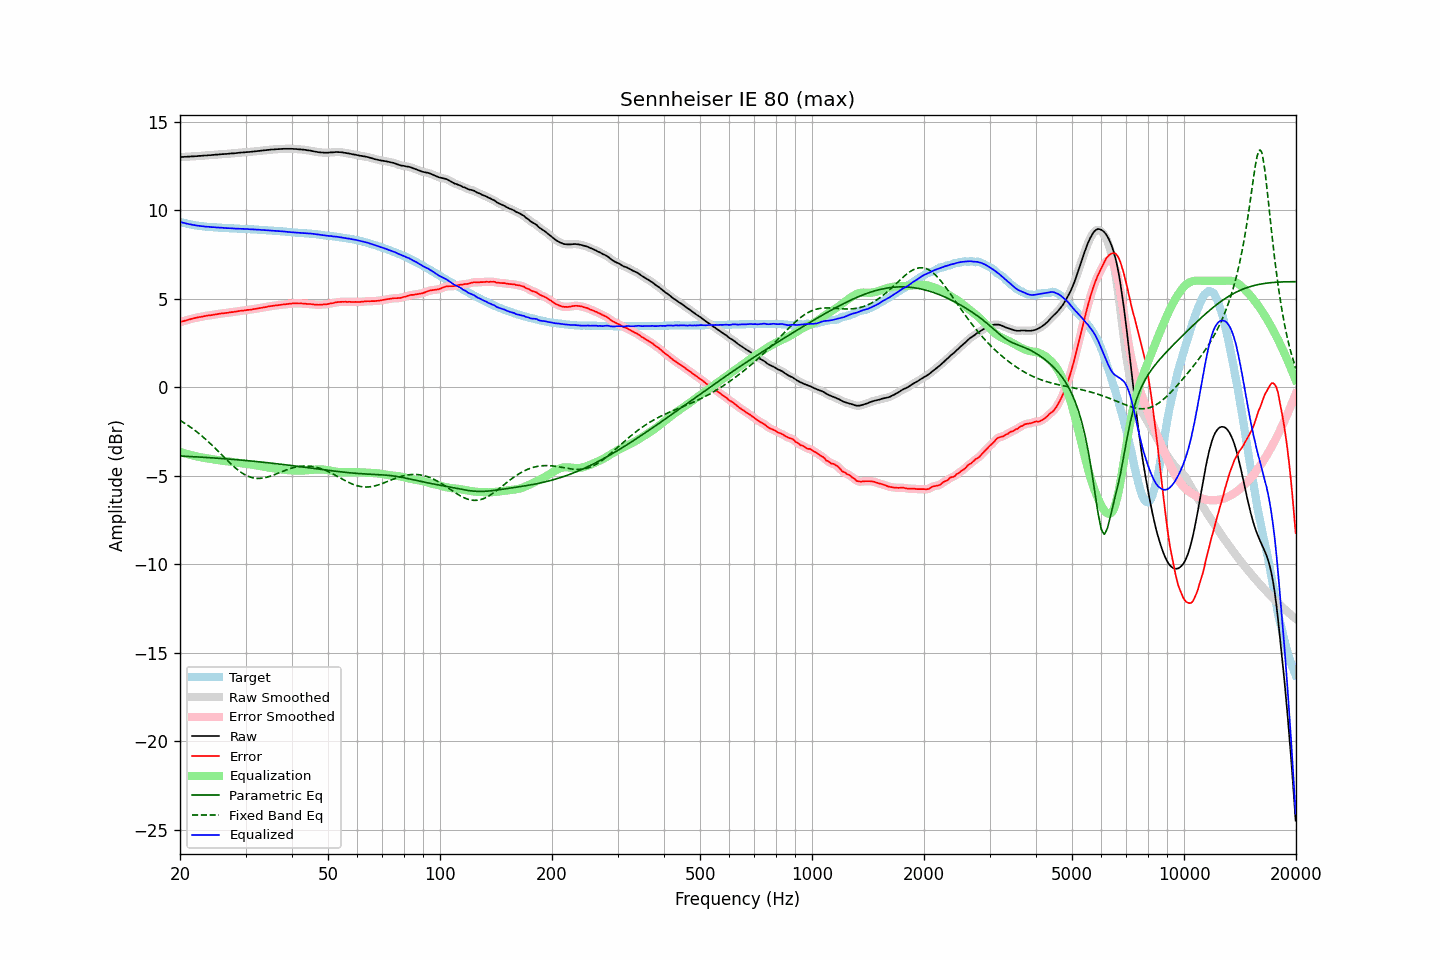

Source data for this figure (header and first rows):
frequency, raw, error, smoothed, error_smoothed, equalization, parametric_eq, fixed_band_eq, equalized_raw, equalized_smoothed, target
20.00, 12.99, 3.66, 12.99, 3.66, -3.66, -3.90, -1.88, 9.33, 9.33, 9.33
20.20, 13.00, 3.70, 12.99, 3.69, -3.69, -3.90, -1.94, 9.31, 9.31, 9.30
20.40, 13.00, 3.72, 13.00, 3.72, -3.72, -3.90, -1.99, 9.28, 9.28, 9.28
20.61, 13.01, 3.75, 13.01, 3.75, -3.75, -3.91, -2.05, 9.26, 9.26, 9.26
20.81, 13.01, 3.77, 13.01, 3.77, -3.77, -3.91, -2.11, 9.24, 9.24, 9.24
21.02, 13.02, 3.80, 13.02, 3.80, -3.80, -3.92, -2.17, 9.22, 9.22, 9.22
21.23, 13.02, 3.82, 13.02, 3.82, -3.82, -3.92, -2.23, 9.19, 9.20, 9.20
21.44, 13.03, 3.85, 13.03, 3.85, -3.85, -3.93, -2.29, 9.18, 9.18, 9.18
21.66, 13.03, 3.87, 13.03, 3.87, -3.87, -3.93, -2.36, 9.16, 9.16, 9.16
21.87, 13.04, 3.89, 13.03, 3.89, -3.89, -3.94, -2.43, 9.15, 9.14, 9.15
22.09, 13.04, 3.91, 13.04, 3.91, -3.91, -3.94, -2.50, 9.13, 9.13, 9.13
22.31, 13.05, 3.93, 13.05, 3.93, -3.93, -3.95, -2.57, 9.12, 9.12, 9.12
22.54, 13.06, 3.95, 13.05, 3.95, -3.95, -3.95, -2.64, 9.11, 9.10, 9.11
22.76, 13.06, 3.96, 13.06, 3.97, -3.97, -3.96, -2.72, 9.09, 9.09, 9.09
22.99, 13.07, 3.98, 13.07, 3.98, -3.99, -3.96, -2.79, 9.08, 9.08, 9.08
23.22, 13.08, 4.00, 13.07, 4.00, -4.00, -3.97, -2.87, 9.08, 9.07, 9.07
23.45, 13.08, 4.02, 13.08, 4.02, -4.02, -3.98, -2.95, 9.06, 9.07, 9.06
23.69, 13.09, 4.04, 13.09, 4.03, -4.03, -3.98, -3.04, 9.06, 9.06, 9.05
23.92, 13.10, 4.05, 13.09, 4.05, -4.05, -3.99, -3.12, 9.05, 9.05, 9.05
24.16, 13.10, 4.06, 13.10, 4.06, -4.06, -3.99, -3.21, 9.04, 9.04, 9.04
24.40, 13.11, 4.07, 13.11, 4.07, -4.07, -4.00, -3.29, 9.03, 9.04, 9.04
24.65, 13.12, 4.09, 13.12, 4.09, -4.09, -4.01, -3.38, 9.03, 9.03, 9.03
24.89, 13.13, 4.10, 13.12, 4.10, -4.10, -4.01, -3.47, 9.03, 9.02, 9.03
25.14, 13.13, 4.11, 13.13, 4.12, -4.12, -4.02, -3.56, 9.01, 9.02, 9.02
25.39, 13.14, 4.13, 13.14, 4.13, -4.13, -4.02, -3.65, 9.01, 9.01, 9.01
25.65, 13.15, 4.14, 13.15, 4.15, -4.14, -4.03, -3.74, 9.01, 9.00, 9.00
25.91, 13.16, 4.16, 13.16, 4.16, -4.16, -4.04, -3.83, 9.00, 9.00, 8.99
26.16, 13.16, 4.17, 13.16, 4.17, -4.17, -4.04, -3.92, 8.99, 8.99, 8.99
26.43, 13.17, 4.18, 13.16, 4.18, -4.18, -4.05, -4.01, 8.99, 8.98, 8.99
26.69, 13.17, 4.19, 13.17, 4.19, -4.19, -4.06, -4.10, 8.98, 8.98, 8.98
26.96, 13.18, 4.20, 13.18, 4.20, -4.20, -4.07, -4.19, 8.97, 8.98, 8.98
27.23, 13.19, 4.22, 13.19, 4.22, -4.22, -4.07, -4.28, 8.97, 8.97, 8.97
27.50, 13.20, 4.23, 13.19, 4.23, -4.23, -4.08, -4.37, 8.97, 8.97, 8.97
27.77, 13.20, 4.23, 13.20, 4.24, -4.24, -4.09, -4.45, 8.96, 8.96, 8.96
28.05, 13.21, 4.25, 13.21, 4.25, -4.25, -4.09, -4.53, 8.95, 8.95, 8.95
28.33, 13.22, 4.27, 13.22, 4.27, -4.27, -4.10, -4.61, 8.95, 8.95, 8.95
28.62, 13.23, 4.28, 13.23, 4.28, -4.28, -4.11, -4.68, 8.95, 8.95, 8.95
28.90, 13.24, 4.30, 13.24, 4.30, -4.29, -4.12, -4.75, 8.95, 8.94, 8.94
29.19, 13.25, 4.31, 13.24, 4.31, -4.30, -4.13, -4.82, 8.94, 8.94, 8.94
29.48, 13.25, 4.31, 13.25, 4.32, -4.32, -4.13, -4.88, 8.93, 8.93, 8.93
29.78, 13.26, 4.32, 13.26, 4.33, -4.33, -4.14, -4.93, 8.93, 8.93, 8.93
30.08, 13.27, 4.34, 13.27, 4.34, -4.34, -4.15, -4.98, 8.93, 8.93, 8.93
30.38, 13.28, 4.36, 13.27, 4.35, -4.35, -4.16, -5.03, 8.93, 8.92, 8.92
30.68, 13.28, 4.36, 13.28, 4.36, -4.36, -4.17, -5.06, 8.92, 8.92, 8.92
30.99, 13.29, 4.37, 13.29, 4.37, -4.38, -4.18, -5.10, 8.91, 8.91, 8.92
31.30, 13.30, 4.38, 13.30, 4.39, -4.39, -4.18, -5.12, 8.91, 8.91, 8.91
31.61, 13.31, 4.41, 13.31, 4.40, -4.40, -4.19, -5.14, 8.90, 8.90, 8.90
31.93, 13.32, 4.42, 13.32, 4.42, -4.42, -4.20, -5.15, 8.90, 8.90, 8.90
32.24, 13.33, 4.43, 13.33, 4.44, -4.43, -4.21, -5.16, 8.89, 8.89, 8.90
32.57, 13.34, 4.45, 13.34, 4.45, -4.45, -4.22, -5.16, 8.89, 8.89, 8.88
32.89, 13.35, 4.47, 13.35, 4.47, -4.47, -4.23, -5.16, 8.88, 8.88, 8.88
33.22, 13.36, 4.48, 13.36, 4.48, -4.48, -4.24, -5.15, 8.87, 8.87, 8.88
33.55, 13.37, 4.50, 13.37, 4.50, -4.50, -4.25, -5.14, 8.87, 8.87, 8.87
33.89, 13.38, 4.52, 13.38, 4.52, -4.52, -4.26, -5.12, 8.86, 8.86, 8.86
34.23, 13.39, 4.53, 13.39, 4.53, -4.53, -4.27, -5.09, 8.86, 8.86, 8.86
34.57, 13.40, 4.55, 13.40, 4.55, -4.55, -4.28, -5.07, 8.85, 8.85, 8.85
34.92, 13.41, 4.56, 13.41, 4.56, -4.56, -4.29, -5.04, 8.84, 8.84, 8.84
35.27, 13.42, 4.58, 13.41, 4.58, -4.58, -4.30, -5.01, 8.84, 8.84, 8.84
35.62, 13.42, 4.59, 13.42, 4.59, -4.59, -4.31, -4.97, 8.83, 8.83, 8.83
35.97, 13.43, 4.61, 13.43, 4.60, -4.60, -4.32, -4.94, 8.82, 8.82, 8.82
... 635 more rows
